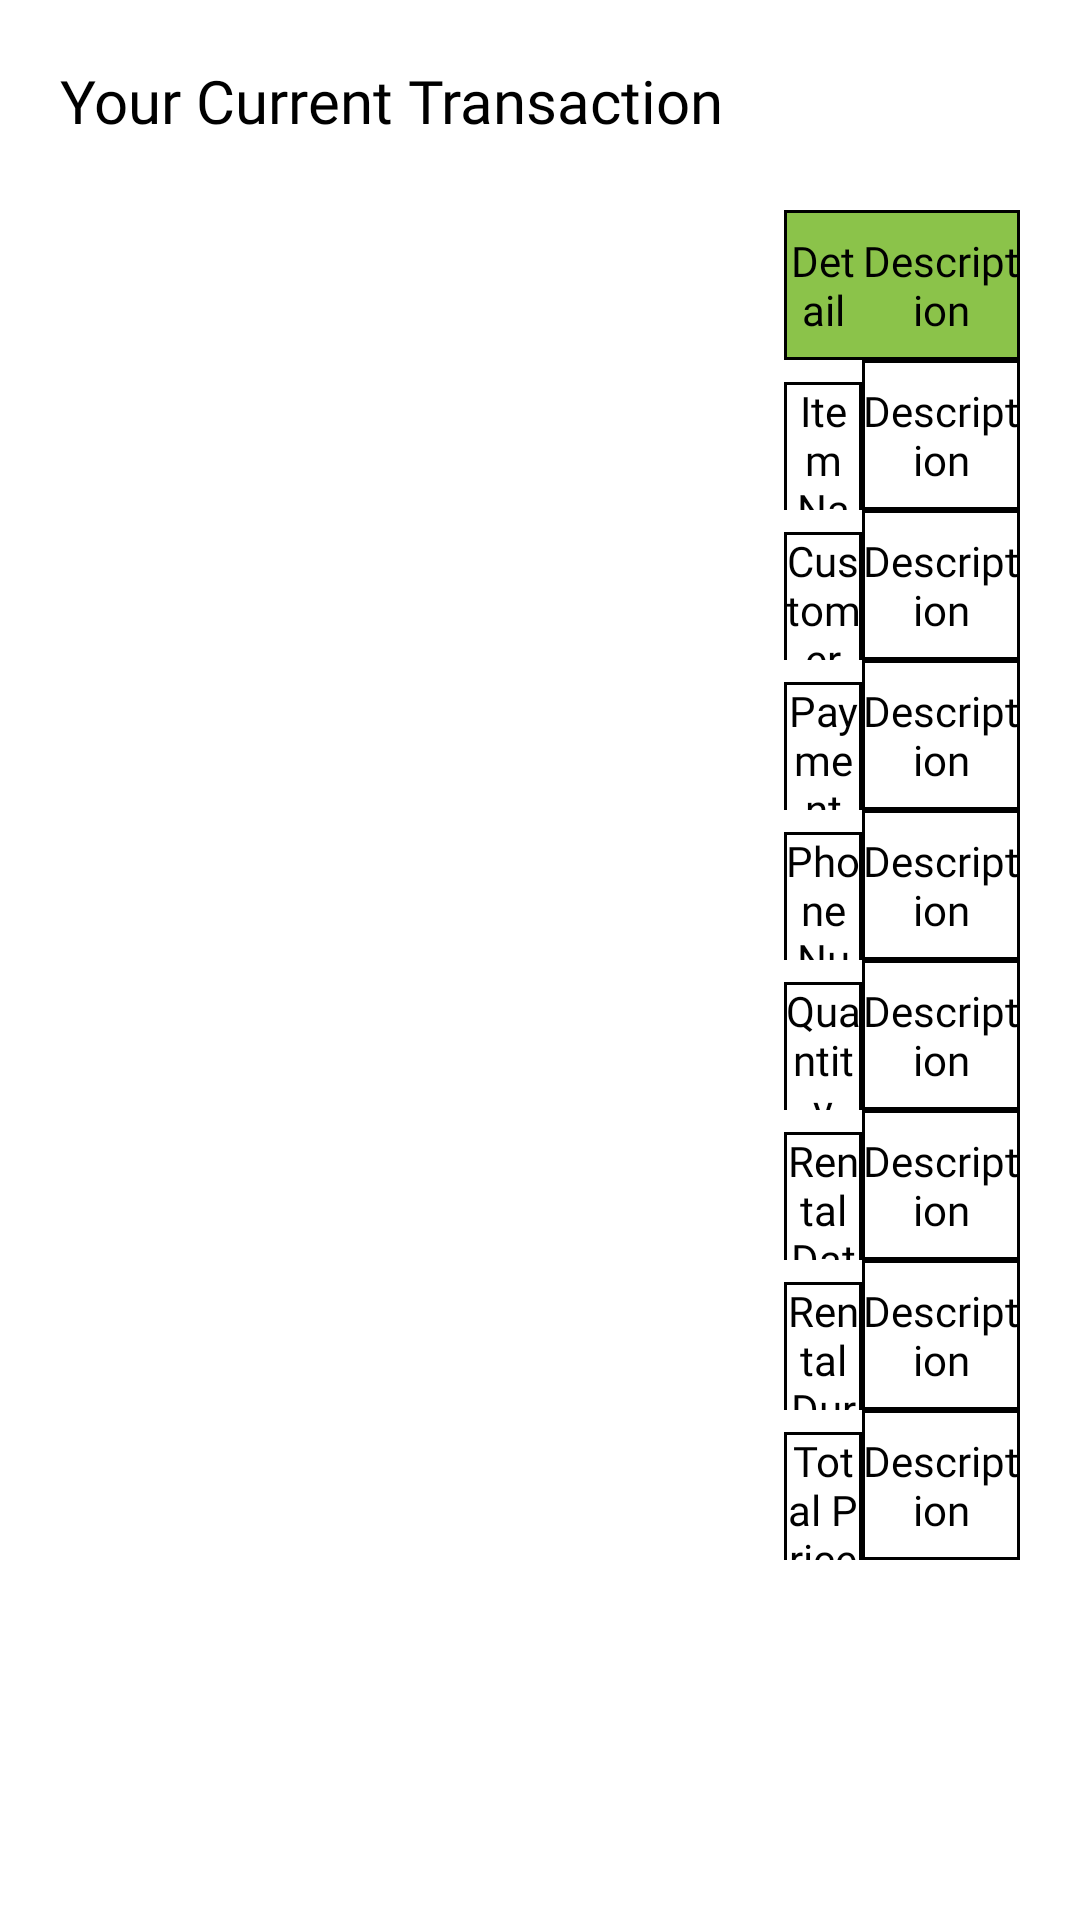

Here is an Android app screen rendered from its layout file. Give the layout XML and the strings, colors and styles it references.
<!-- AndroidManifest.xml: application theme Theme.ThesisAppDemo -->
<!-- res/layout/transaction_detail_table.xml -->
<?xml version="1.0" encoding="utf-8"?>
<LinearLayout xmlns:android="http://schemas.android.com/apk/res/android"
    xmlns:tools="http://schemas.android.com/tools"
    android:layout_width="match_parent"
    android:layout_height="match_parent"
    xmlns:app="http://schemas.android.com/apk/res-auto">

    <TextView
        android:id="@+id/titleTransaction"
        android:layout_width="wrap_content"
        android:layout_height="wrap_content"
        android:text="Your Current Transaction"
        android:textSize="20dp"
        android:layout_marginTop="20dp"
        android:fontFamily="@font/inter_semibold"
        android:textColor="@color/black"
        android:layout_marginLeft="20dp"/>

    <androidx.constraintlayout.widget.ConstraintLayout
        android:layout_width="match_parent"
        android:layout_height="wrap_content"
        android:layout_marginTop="50dp"
        android:padding="20dp">

        <TableLayout
            android:layout_width="match_parent"
            android:layout_height="wrap_content"
            app:layout_constraintBottom_toTopOf="@id/titleTransaction"
            tools:ignore="NotSibling">

            
            <TableRow
                android:id="@+id/linearLayout1"
                android:layout_width="match_parent"
                android:layout_height="wrap_content"
                android:orientation="horizontal"
                app:layout_constraintTop_toTopOf="@id/recyclerView_Layout"
                android:background="@drawable/header_shape">

                
                <TextView
                    android:id="@+id/nameTable"
                    android:layout_width="0dp"
                    android:layout_height="50dp"
                    android:layout_weight="1"
                    android:text="Detail"
                    android:textColor="@color/black"
                    android:fontFamily="@font/inter_semibold"
                    android:gravity="center"/>

                
                <TextView
                    android:id="@+id/descriptionTable"
                    android:layout_width="0dp"
                    android:layout_height="50dp"
                    android:layout_weight="2"
                    android:text="Description"
                    android:textColor="@color/black"
                    android:fontFamily="@font/inter_semibold"
                    android:gravity="center"/>
            </TableRow>

            <TableRow>

                
                <TextView
                    android:layout_width="0dp"
                    android:layout_height="50dp"
                    android:layout_weight="1"
                    android:text="Item Name"
                    android:textColor="@color/black"
                    android:fontFamily="@font/inter_semibold"
                    android:gravity="center"
                    android:background="@drawable/cell_shape"/>

                
                <TextView
                    android:id="@+id/transactionItemName"
                    android:layout_width="0dp"
                    android:layout_height="50dp"
                    android:layout_weight="2"
                    android:text="Description"
                    android:textColor="@color/black"
                    android:fontFamily="@font/inter"
                    android:gravity="center"
                    android:background="@drawable/cell_shape"/>
            </TableRow>

            <TableRow>

                
                <TextView
                    android:layout_width="0dp"
                    android:layout_height="50dp"
                    android:layout_weight="1"
                    android:text="Customer Name"
                    android:textColor="@color/black"
                    android:fontFamily="@font/inter_semibold"
                    android:gravity="center"
                    android:background="@drawable/cell_shape"/>

                
                <TextView
                    android:id="@+id/transactionCustomerName"
                    android:layout_width="0dp"
                    android:layout_height="50dp"
                    android:layout_weight="2"
                    android:text="Description"
                    android:textColor="@color/black"
                    android:fontFamily="@font/inter"
                    android:gravity="center"
                    android:background="@drawable/cell_shape"/>
            </TableRow>

            <TableRow>

                
                <TextView
                    android:layout_width="0dp"
                    android:layout_height="50dp"
                    android:layout_weight="1"
                    android:text="Payment"
                    android:textColor="@color/black"
                    android:fontFamily="@font/inter_semibold"
                    android:gravity="center"
                    android:background="@drawable/cell_shape"/>

                
                <TextView
                    android:id="@+id/transactionPayment"
                    android:layout_width="0dp"
                    android:layout_height="50dp"
                    android:layout_weight="2"
                    android:text="Description"
                    android:textColor="@color/black"
                    android:fontFamily="@font/inter"
                    android:gravity="center"
                    android:background="@drawable/cell_shape"/>
            </TableRow>

            <TableRow>

                
                <TextView
                    android:layout_width="0dp"
                    android:layout_height="50dp"
                    android:layout_weight="1"
                    android:text="Phone Number"
                    android:textColor="@color/black"
                    android:fontFamily="@font/inter_semibold"
                    android:gravity="center"
                    android:background="@drawable/cell_shape"/>

                
                <TextView
                    android:id="@+id/transactionPhoneNumber"
                    android:layout_width="0dp"
                    android:layout_height="50dp"
                    android:layout_weight="2"
                    android:text="Description"
                    android:textColor="@color/black"
                    android:fontFamily="@font/inter"
                    android:gravity="center"
                    android:background="@drawable/cell_shape"/>
            </TableRow>

            <TableRow>

                
                <TextView
                    android:layout_width="0dp"
                    android:layout_height="50dp"
                    android:layout_weight="1"
                    android:text="Quantity"
                    android:textColor="@color/black"
                    android:fontFamily="@font/inter_semibold"
                    android:gravity="center"
                    android:background="@drawable/cell_shape"/>

                
                <TextView
                    android:id="@+id/transactionQuantity"
                    android:layout_width="0dp"
                    android:layout_height="50dp"
                    android:layout_weight="2"
                    android:text="Description"
                    android:textColor="@color/black"
                    android:fontFamily="@font/inter"
                    android:gravity="center"
                    android:background="@drawable/cell_shape"/>
            </TableRow>

            <TableRow>

                
                <TextView
                    android:layout_width="0dp"
                    android:layout_height="50dp"
                    android:layout_weight="1"
                    android:text="Rental Date"
                    android:textColor="@color/black"
                    android:fontFamily="@font/inter_semibold"
                    android:gravity="center"
                    android:background="@drawable/cell_shape"/>

                
                <TextView
                    android:id="@+id/transactionRentalDate"
                    android:layout_width="0dp"
                    android:layout_height="50dp"
                    android:layout_weight="2"
                    android:text="Description"
                    android:textColor="@color/black"
                    android:fontFamily="@font/inter"
                    android:gravity="center"
                    android:background="@drawable/cell_shape"/>
            </TableRow>

            <TableRow>

                
                <TextView
                    android:layout_width="0dp"
                    android:layout_height="50dp"
                    android:layout_weight="1"
                    android:text="Rental Duration"
                    android:textColor="@color/black"
                    android:fontFamily="@font/inter_semibold"
                    android:gravity="center"
                    android:background="@drawable/cell_shape"/>

                
                <TextView
                    android:id="@+id/transactionRentalDuration"
                    android:layout_width="0dp"
                    android:layout_height="50dp"
                    android:layout_weight="2"
                    android:text="Description"
                    android:textColor="@color/black"
                    android:fontFamily="@font/inter"
                    android:gravity="center"
                    android:background="@drawable/cell_shape"/>
            </TableRow>

            <TableRow>

                
                <TextView
                    android:layout_width="0dp"
                    android:layout_height="50dp"
                    android:layout_weight="1"
                    android:text="Total Price"
                    android:textColor="@color/black"
                    android:fontFamily="@font/inter_semibold"
                    android:gravity="center"
                    android:background="@drawable/cell_shape"/>

                
                <TextView
                    android:id="@+id/transactionTotalPrice"
                    android:layout_width="0dp"
                    android:layout_height="50dp"
                    android:layout_weight="2"
                    android:text="Description"
                    android:textColor="@color/black"
                    android:fontFamily="@font/inter"
                    android:gravity="center"
                    android:background="@drawable/cell_shape"/>
            </TableRow>
        </TableLayout>
    </androidx.constraintlayout.widget.ConstraintLayout>
</LinearLayout>
<!-- resources referenced by this layout -->
<resources>
  <color name="black">#FF000000</color>
  <!-- drawable cell_shape (drawable) -->
  <?xml version="1.0" encoding="utf-8"?>
  <shape xmlns:android="http://schemas.android.com/apk/res/android"
      android:shape="rectangle">
      <solid android:color="@color/white"/>
      <stroke android:width="1dp"
          android:color="#000000"/>
  </shape>
  <!-- drawable header_shape (drawable) -->
  <?xml version="1.0" encoding="utf-8"?>
  <shape xmlns:android="http://schemas.android.com/apk/res/android"
      android:shape="rectangle">
      <solid android:color="#8BC34A"/>
      <stroke android:width="1dp"
          android:color="#000000"/>
  </shape>
  <style name="Theme.ThesisAppDemo" parent="Theme.MaterialComponents.DayNight.DarkActionBar">
          
          <item name="colorPrimary">@color/purple_500</item>
          <item name="colorPrimaryVariant">@color/purple_700</item>
          <item name="colorOnPrimary">@color/white</item>
          
          <item name="colorSecondary">@color/teal_200</item>
          <item name="colorSecondaryVariant">@color/teal_700</item>
          <item name="colorOnSecondary">@color/black</item>
          
          <item name="android:statusBarColor">?attr/colorPrimaryVariant</item>
          
      </style>
  <color name="white">#FFFFFFFF</color>
  <color name="purple_500">#FF6200EE</color>
  <color name="purple_700">#FF3700B3</color>
  <color name="teal_200">#FF03DAC5</color>
  <color name="teal_700">#FF018786</color>
</resources>
